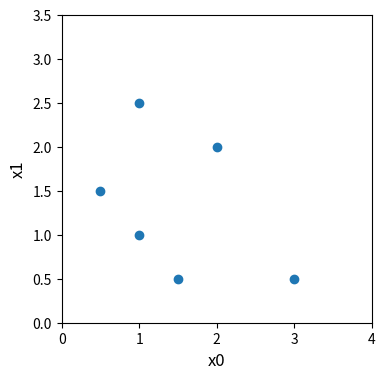

This chart was generated by the following Python code:
# update g.d. for logistic regression
# explore g.d. on a familiar data set

import copy, math
import numpy as np
import matplotlib.pyplot as plt

# data
X_train = np.array([[0.5, 1.5], [1,1], [1.5, 0.5], [3, 0.5], [2, 2], [1, 2.5]])
y_train = np.array([0, 0, 0, 1, 1, 1])

# plot data

fig, ax = plt.subplots(1, 1, figsize=(4,4))

ax.scatter(X_train[:,0], X_train[:,1])
ax.axis([0, 4, 0, 3.5])
ax.set_ylabel("x1", fontsize=12)
ax.set_xlabel("x0", fontsize=12)

plt.show()

def sigmoid(z):

    g_z = 1 / (1 + np.exp(-z))

    return g_z

def compute_grad_terms_logistic(X, y, w, b, sigmoid):

    m, n = X.shape

    dj_dw = np.zeros(n)

    dj_db = 0

    # dj_dw to 0 to start accumulating

    for i in range(m): # for each training example

        f_wb_x_i = sigmoid(np.dot(X[i], w) + b)

        error_i = f_wb_x_i - y[i]

        for j in range(n):

            dj_dw[j] += error_i * X[i, j]

        dj_db += error_i
    
    dj_dw = dj_dw / m
    dj_db = dj_db / m

    return dj_db, dj_dw


# check implementation
X_tmp = np.array([[0.5, 1.5], [1,1], [1.5, 0.5], [3, 0.5], [2, 2], [1, 2.5]])
y_tmp = np.array([0, 0, 0, 1, 1, 1])
w_tmp = np.array([2.,3.])
b_tmp = 1.

dj_db_tmp, dj_dw_tmp = compute_grad_terms_logistic(X_tmp, y_tmp, w_tmp, b_tmp, sigmoid=sigmoid)

print(f"dj_db: {dj_db_tmp}" )
print(f"dj_dw: {dj_dw_tmp.tolist()}" )
